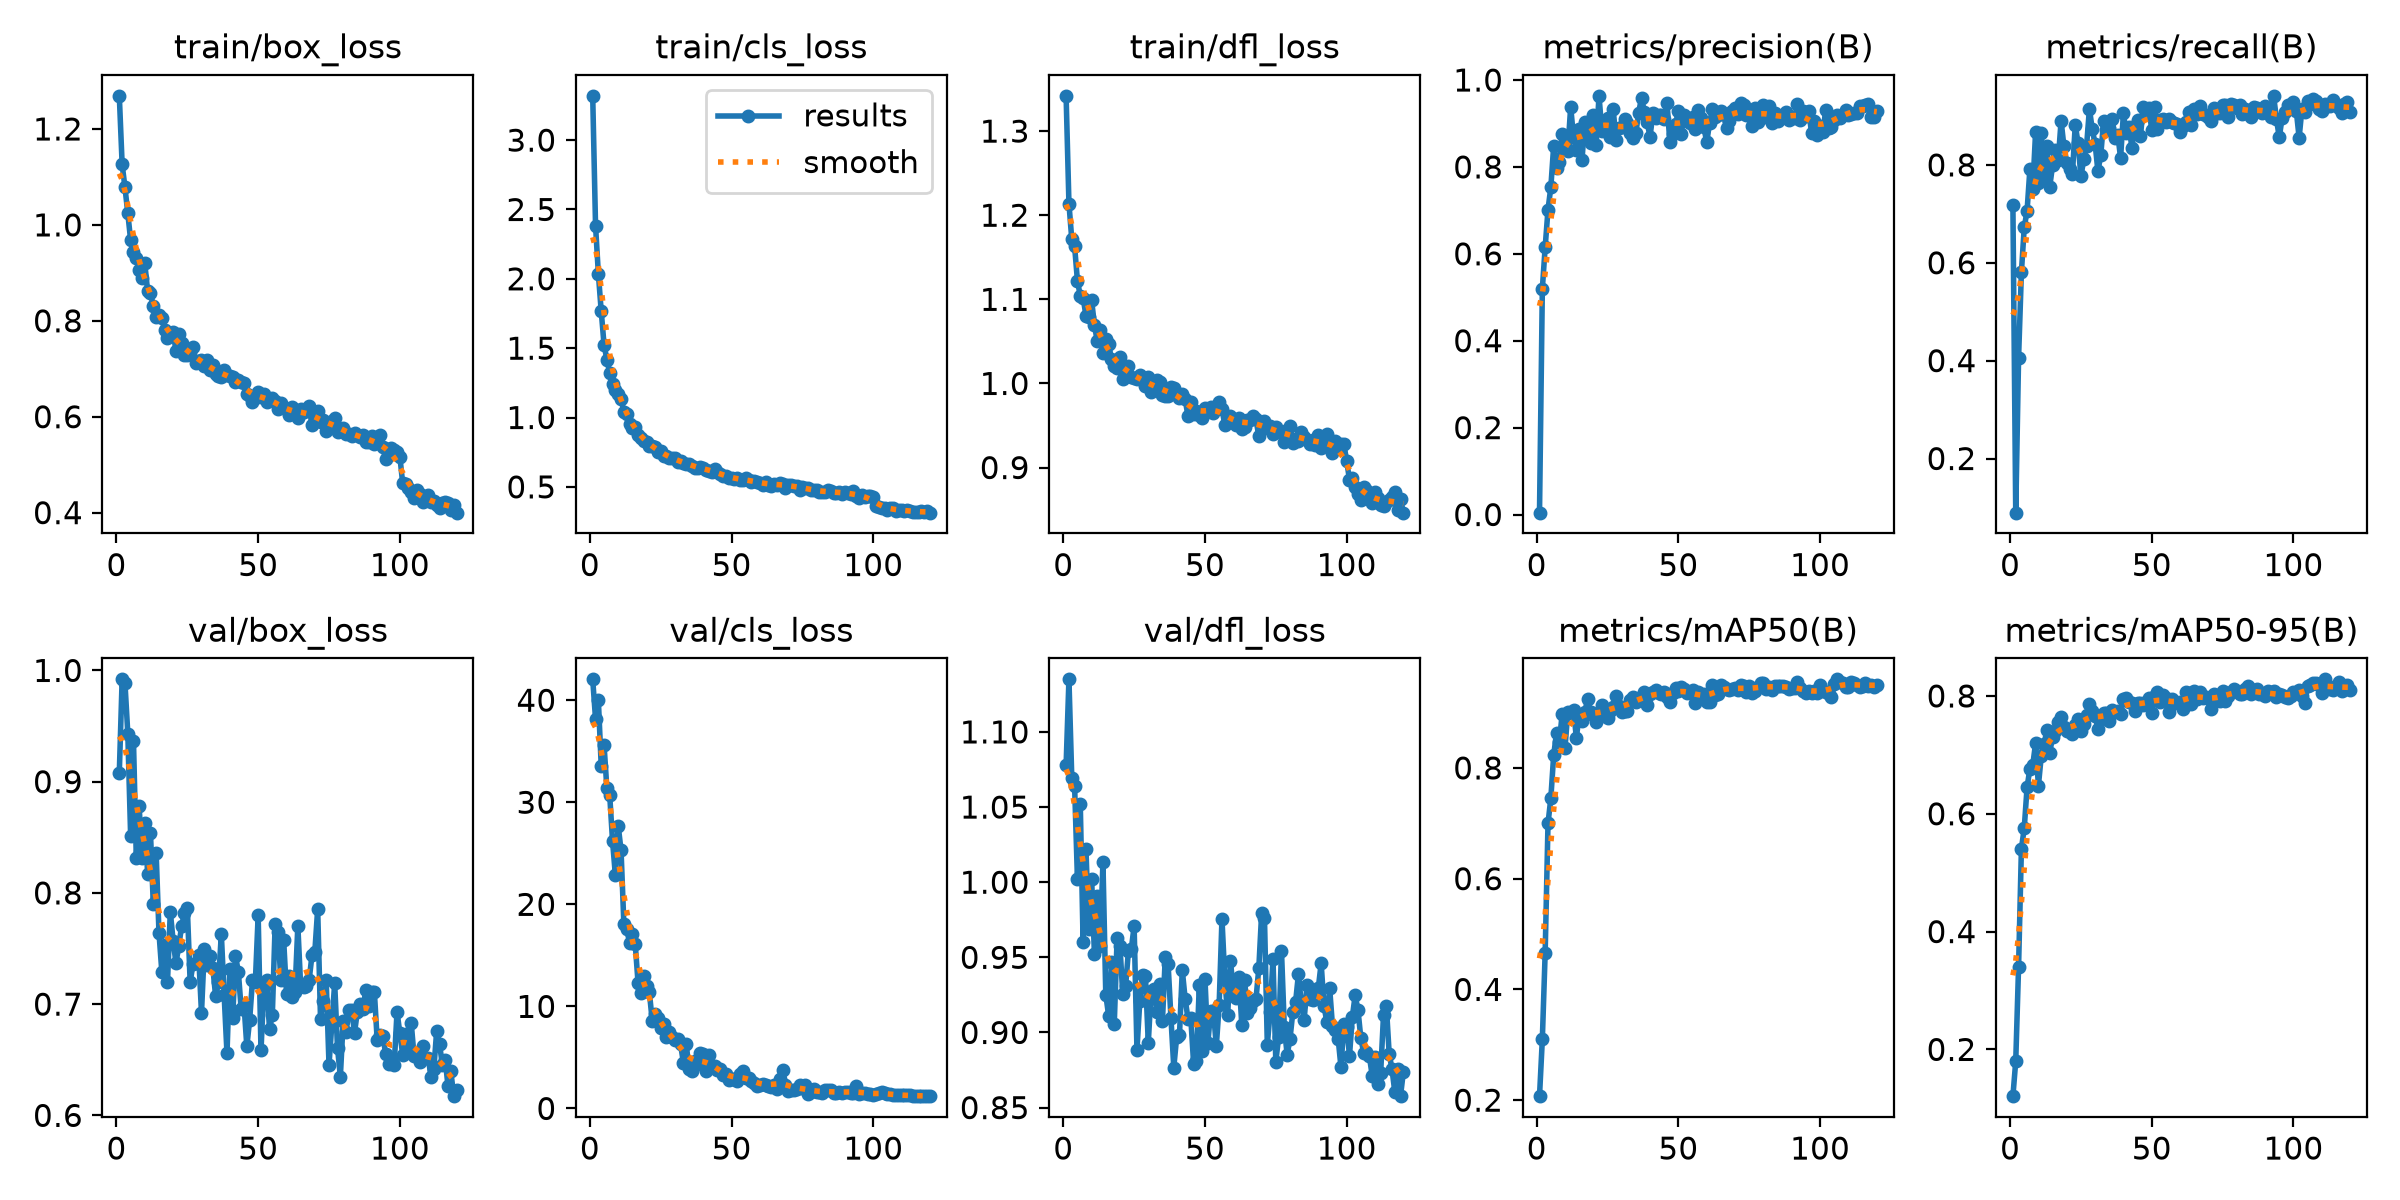

The file beside this chart, header and first rows:
epoch, time, train/box_loss, train/cls_loss, train/dfl_loss, metrics/precision(B), metrics/recall(B), metrics/mAP50(B), metrics/mAP50-95(B), val/box_loss, val/cls_loss, val/dfl_loss, lr/pg0, lr/pg1, lr/pg2
1, 6.856, 1.269, 3.319, 1.342, 0.00432, 0.7173, 0.2073, 0.1206, 0.9081, 42.04, 1.078, 0.0002325, 0.0002325, 0.0002325
2, 12.58, 1.126, 2.384, 1.214, 0.5196, 0.08936, 0.31, 0.1799, 0.992, 38.15, 1.135, 0.0004675, 0.0004675, 0.0004675
3, 18.48, 1.078, 2.035, 1.171, 0.6154, 0.4058, 0.4667, 0.3404, 0.9885, 39.98, 1.07, 0.000699, 0.000699, 0.000699
4, 23.95, 1.024, 1.768, 1.163, 0.7017, 0.5809, 0.6999, 0.5406, 0.9432, 33.58, 1.064, 0.0006997, 0.0006997, 0.0006997
5, 29.2, 0.968, 1.525, 1.122, 0.7534, 0.6722, 0.7454, 0.5755, 0.8513, 35.62, 1.002, 0.0006945, 0.0006945, 0.0006945
6, 34.45, 0.9426, 1.418, 1.104, 0.8483, 0.7062, 0.8229, 0.645, 0.9365, 31.36, 1.052, 0.0006892, 0.0006892, 0.0006892
7, 39.79, 0.9303, 1.321, 1.102, 0.797, 0.7916, 0.863, 0.6766, 0.8315, 30.7, 0.96, 0.000684, 0.000684, 0.000684
8, 45.26, 0.9062, 1.245, 1.081, 0.8107, 0.7505, 0.8461, 0.6826, 0.878, 26.2, 1.022, 0.0006788, 0.0006788, 0.0006788
9, 51.26, 0.8885, 1.195, 1.078, 0.876, 0.8665, 0.8978, 0.7195, 0.8312, 22.84, 0.9687, 0.0006736, 0.0006736, 0.0006736
10, 57.18, 0.9197, 1.172, 1.099, 0.8496, 0.7632, 0.8365, 0.6478, 0.8631, 27.69, 1.002, 0.0006684, 0.0006684, 0.0006684
11, 63.06, 0.8614, 1.133, 1.069, 0.8375, 0.8644, 0.9018, 0.6978, 0.8174, 25.29, 0.952, 0.0006631, 0.0006631, 0.0006631
12, 68.99, 0.8572, 1.041, 1.051, 0.9386, 0.7722, 0.8986, 0.718, 0.8539, 18.04, 0.9906, 0.0006579, 0.0006579, 0.0006579
13, 74.89, 0.8306, 1.026, 1.063, 0.868, 0.8389, 0.905, 0.7425, 0.7896, 17.61, 0.9575, 0.0006527, 0.0006527, 0.0006527
14, 80.76, 0.8077, 0.952, 1.036, 0.84, 0.7556, 0.8548, 0.7039, 0.8358, 16.22, 1.013, 0.0006475, 0.0006475, 0.0006475
15, 86.59, 0.8122, 0.9233, 1.053, 0.8864, 0.7989, 0.8947, 0.7305, 0.7641, 17.14, 0.9251, 0.0006423, 0.0006423, 0.0006423
16, 92.42, 0.8054, 0.9321, 1.047, 0.8169, 0.8305, 0.8853, 0.7405, 0.7293, 16.13, 0.9113, 0.000637, 0.000637, 0.000637
17, 98.13, 0.7817, 0.8748, 1.029, 0.904, 0.8093, 0.9013, 0.7564, 0.7533, 12.31, 0.9466, 0.0006318, 0.0006318, 0.0006318
18, 103.9, 0.7634, 0.8521, 1.021, 0.8736, 0.8901, 0.9247, 0.7641, 0.7197, 11.34, 0.9059, 0.0006266, 0.0006266, 0.0006266
19, 109.7, 0.7734, 0.8279, 1.019, 0.8543, 0.8383, 0.9007, 0.7479, 0.783, 12.95, 0.9629, 0.0006214, 0.0006214, 0.0006214
20, 115.5, 0.7764, 0.8267, 1.031, 0.9197, 0.8046, 0.8948, 0.7399, 0.7567, 12, 0.9573, 0.0006162, 0.0006162, 0.0006162
21, 121.3, 0.7369, 0.7955, 1.005, 0.8503, 0.7919, 0.8837, 0.7412, 0.7368, 11.38, 0.9254, 0.0006109, 0.0006109, 0.0006109
22, 127.2, 0.7722, 0.7924, 1.019, 0.9636, 0.7814, 0.8929, 0.736, 0.7527, 8.595, 0.931, 0.0006057, 0.0006057, 0.0006057
23, 133.1, 0.7534, 0.7892, 1.021, 0.8822, 0.8816, 0.9141, 0.7512, 0.7701, 9.283, 0.9545, 0.0006005, 0.0006005, 0.0006005
24, 138.8, 0.7287, 0.7527, 1.008, 0.8875, 0.8443, 0.9063, 0.7605, 0.7822, 8.881, 0.9552, 0.0005953, 0.0005953, 0.0005953
25, 144, 0.7294, 0.7598, 1.006, 0.9114, 0.7763, 0.8899, 0.7411, 0.7868, 7.846, 0.9708, 0.0005901, 0.0005901, 0.0005901
26, 149.1, 0.7335, 0.7242, 1.005, 0.8693, 0.8112, 0.9026, 0.7526, 0.7197, 8.267, 0.8885, 0.0005848, 0.0005848, 0.0005848
27, 154.3, 0.7451, 0.7222, 1.01, 0.9322, 0.8384, 0.9105, 0.7675, 0.7359, 7.045, 0.9206, 0.0005796, 0.0005796, 0.0005796
28, 159.5, 0.7117, 0.7056, 1.004, 0.8629, 0.9148, 0.929, 0.7863, 0.7373, 7.532, 0.9383, 0.0005744, 0.0005744, 0.0005744
29, 164.6, 0.7171, 0.7105, 0.9965, 0.8889, 0.8724, 0.9117, 0.7737, 0.7443, 6.954, 0.9375, 0.0005692, 0.0005692, 0.0005692
30, 169.7, 0.7184, 0.7086, 1.008, 0.892, 0.8434, 0.9018, 0.7656, 0.692, 6.685, 0.893, 0.000564, 0.000564, 0.000564
31, 174.8, 0.7049, 0.6822, 0.9902, 0.9101, 0.7872, 0.9036, 0.7444, 0.75, 6.812, 0.9279, 0.0005587, 0.0005587, 0.0005587
32, 180, 0.7174, 0.6847, 0.993, 0.9002, 0.8197, 0.9031, 0.7604, 0.7351, 6.295, 0.9287, 0.0005535, 0.0005535, 0.0005535
33, 185.1, 0.6972, 0.6744, 1.004, 0.8786, 0.8891, 0.923, 0.7707, 0.743, 4.48, 0.9135, 0.0005483, 0.0005483, 0.0005483
34, 190.2, 0.7074, 0.6659, 1.002, 0.8658, 0.8713, 0.9283, 0.7711, 0.7326, 6.308, 0.932, 0.0005431, 0.0005431, 0.0005431
35, 195.3, 0.6896, 0.6678, 0.9865, 0.8787, 0.8756, 0.9195, 0.7572, 0.7069, 3.828, 0.9078, 0.0005379, 0.0005379, 0.0005379
36, 200.4, 0.6859, 0.6541, 0.9847, 0.9251, 0.8935, 0.9254, 0.7763, 0.7196, 3.673, 0.9505, 0.0005326, 0.0005326, 0.0005326
37, 205.5, 0.6819, 0.6353, 0.9845, 0.9597, 0.8548, 0.9237, 0.772, 0.7631, 4.678, 0.9453, 0.0005274, 0.0005274, 0.0005274
38, 210.7, 0.6984, 0.6343, 0.9952, 0.9258, 0.8617, 0.9363, 0.7749, 0.7079, 4.403, 0.9096, 0.0005222, 0.0005222, 0.0005222
39, 215.8, 0.6873, 0.6413, 0.994, 0.9028, 0.8143, 0.9141, 0.7699, 0.6557, 5.473, 0.8767, 0.000517, 0.000517, 0.000517
40, 220.8, 0.6858, 0.6371, 0.9866, 0.8689, 0.9054, 0.9327, 0.7956, 0.732, 5.336, 0.8968, 0.0005118, 0.0005118, 0.0005118
41, 226, 0.6831, 0.6216, 0.9823, 0.9234, 0.8651, 0.9369, 0.7968, 0.6879, 3.639, 0.8983, 0.0005065, 0.0005065, 0.0005065
42, 231.1, 0.6717, 0.6175, 0.9872, 0.9131, 0.8767, 0.9403, 0.7897, 0.7432, 5.225, 0.9414, 0.0005013, 0.0005013, 0.0005013
43, 236.2, 0.6771, 0.6089, 0.981, 0.9201, 0.835, 0.9351, 0.7877, 0.7293, 4.17, 0.9225, 0.0004961, 0.0004961, 0.0004961
44, 241.3, 0.6734, 0.6267, 0.9616, 0.9193, 0.8804, 0.9336, 0.7749, 0.6957, 4.185, 0.9092, 0.0004909, 0.0004909, 0.0004909
45, 246.4, 0.6698, 0.6107, 0.978, 0.9101, 0.8924, 0.9367, 0.7884, 0.6996, 3.751, 0.9098, 0.0004857, 0.0004857, 0.0004857
46, 251.5, 0.6481, 0.5893, 0.9631, 0.947, 0.8586, 0.9284, 0.7874, 0.6621, 3.882, 0.8789, 0.0004804, 0.0004804, 0.0004804
47, 256.7, 0.6426, 0.5791, 0.9675, 0.8566, 0.9187, 0.9193, 0.7852, 0.6859, 3.257, 0.8811, 0.0004752, 0.0004752, 0.0004752
48, 261.8, 0.6303, 0.5775, 0.9619, 0.8746, 0.9042, 0.9346, 0.7904, 0.7217, 3.39, 0.9315, 0.00047, 0.00047, 0.00047
49, 266.9, 0.6398, 0.5664, 0.9588, 0.8978, 0.9168, 0.9452, 0.7965, 0.7196, 2.772, 0.8877, 0.0004648, 0.0004648, 0.0004648
50, 272, 0.6521, 0.5661, 0.9708, 0.9279, 0.8706, 0.9391, 0.7702, 0.7798, 2.839, 0.9356, 0.0004596, 0.0004596, 0.0004596
51, 277.2, 0.6418, 0.5558, 0.9702, 0.8769, 0.9191, 0.9469, 0.7994, 0.6584, 2.899, 0.8927, 0.0004543, 0.0004543, 0.0004543
52, 282.2, 0.6467, 0.5643, 0.9717, 0.9184, 0.8725, 0.942, 0.8066, 0.7153, 2.715, 0.9142, 0.0004491, 0.0004491, 0.0004491
53, 287.3, 0.6302, 0.5484, 0.9652, 0.905, 0.8913, 0.936, 0.7891, 0.7219, 3.351, 0.9141, 0.0004439, 0.0004439, 0.0004439
54, 292.4, 0.6373, 0.5466, 0.97, 0.9001, 0.8929, 0.937, 0.8021, 0.6775, 3.703, 0.891, 0.0004387, 0.0004387, 0.0004387
55, 297.5, 0.6396, 0.5608, 0.9779, 0.9158, 0.8872, 0.9406, 0.7971, 0.6904, 2.956, 0.918, 0.0004335, 0.0004335, 0.0004335
56, 302.7, 0.6319, 0.5504, 0.9694, 0.8869, 0.8942, 0.9178, 0.772, 0.7725, 2.981, 0.9756, 0.0004282, 0.0004282, 0.0004282
57, 307.8, 0.6168, 0.5372, 0.9508, 0.9314, 0.8871, 0.9375, 0.7951, 0.7653, 2.722, 0.936, 0.000423, 0.000423, 0.000423
58, 312.9, 0.6282, 0.5435, 0.9595, 0.9124, 0.8858, 0.9299, 0.7903, 0.7217, 2.531, 0.9116, 0.0004178, 0.0004178, 0.0004178
59, 318, 0.6175, 0.5364, 0.9607, 0.8928, 0.8826, 0.9344, 0.7882, 0.7575, 2.203, 0.9474, 0.0004126, 0.0004126, 0.0004126
60, 323.1, 0.6151, 0.5285, 0.9567, 0.8563, 0.8676, 0.9192, 0.7891, 0.7094, 2.327, 0.9282, 0.0004074, 0.0004074, 0.0004074
... 60 more rows
